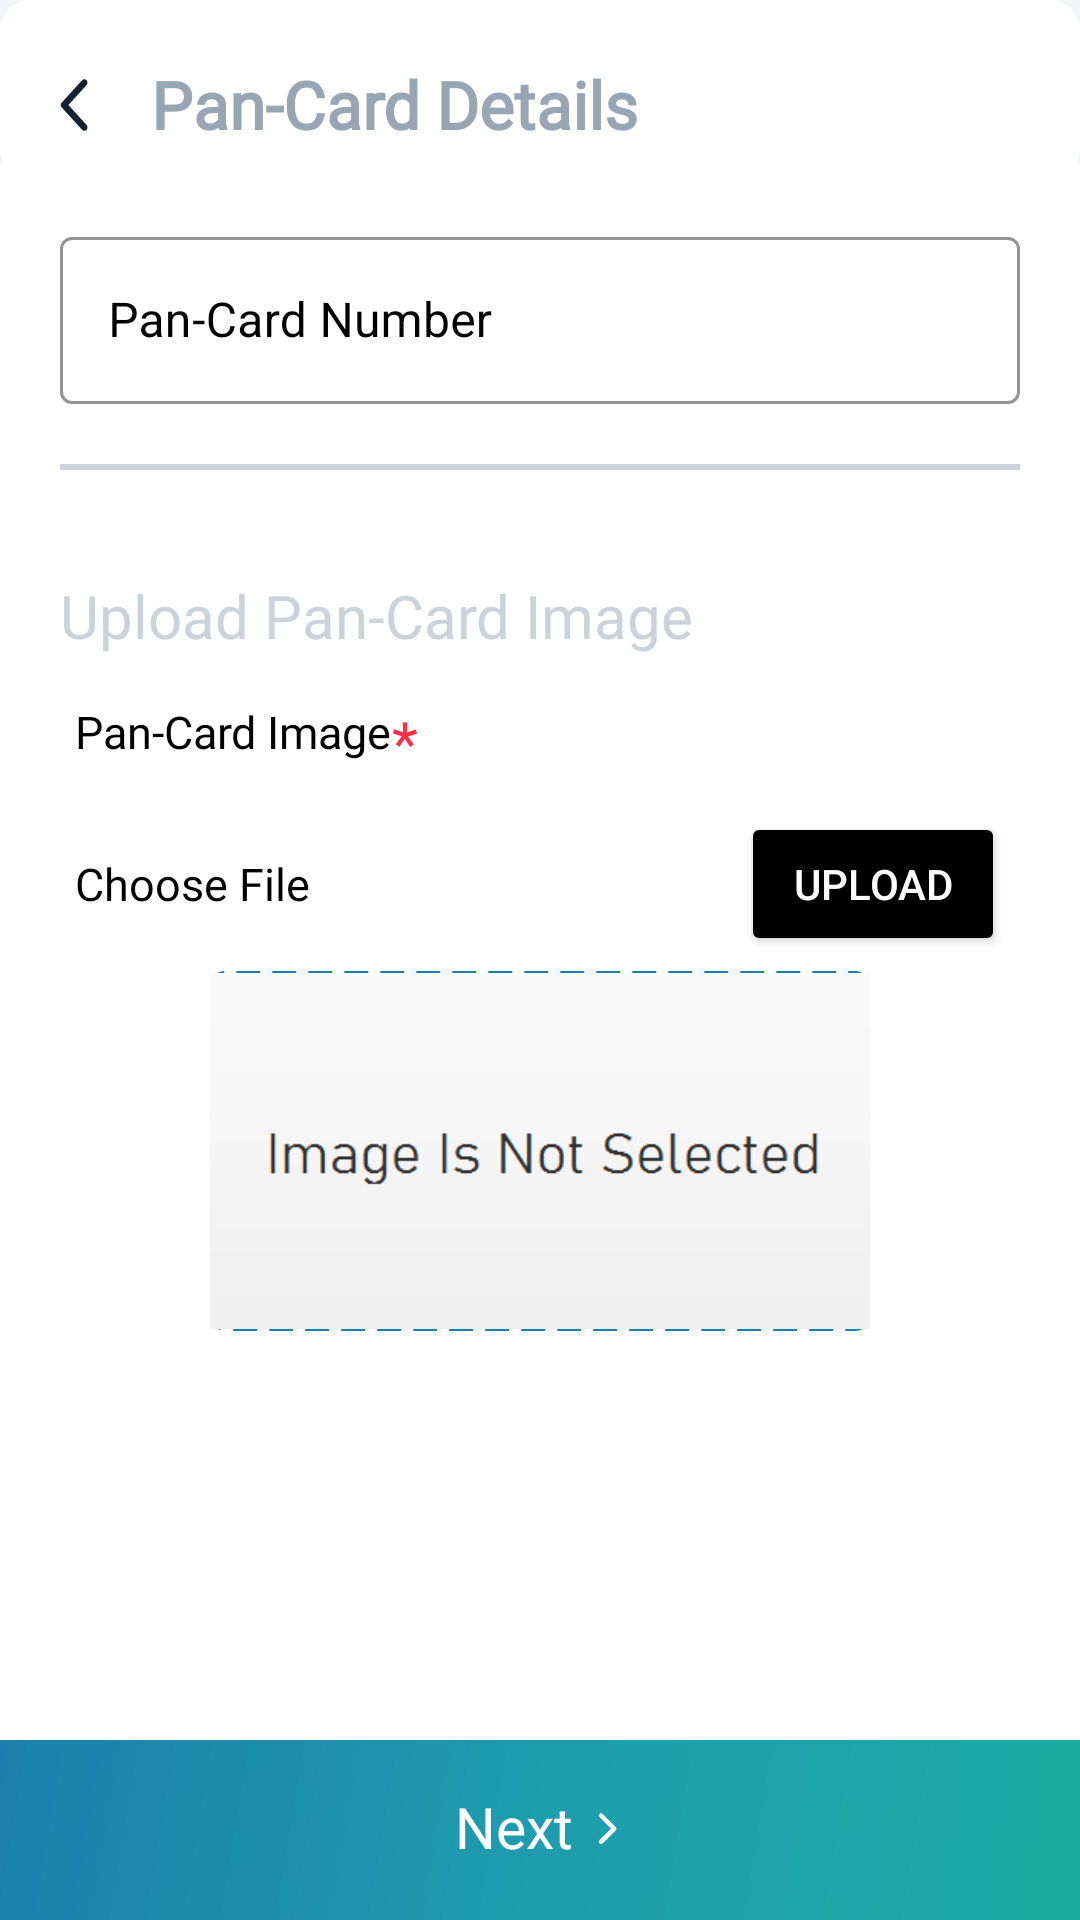

Produce the Android XML layout that renders to this screen, including the resource entries it uses.
<!-- AndroidManifest.xml: application theme Theme.RYZENCARRENT -->
<!-- res/layout/activity_pan_verify_screen.xml -->
<?xml version="1.0" encoding="utf-8"?>
<androidx.coordinatorlayout.widget.CoordinatorLayout xmlns:android="http://schemas.android.com/apk/res/android"
    xmlns:aapt="http://schemas.android.com/aapt"
    xmlns:app="http://schemas.android.com/apk/res-auto"
    android:id="@+id/layoutProductDetail"
    android:layout_width="match_parent"
    android:layout_height="match_parent"
    android:background="@color/screen_background"
    android:orientation="vertical">

    <RelativeLayout
        android:layout_width="match_parent"
        android:layout_height="match_parent"
        android:layout_gravity="center"
        android:gravity="center">

        <RelativeLayout
            android:id="@+id/headerPDP"
            android:layout_width="match_parent"
            android:layout_height="wrap_content"
            android:layout_alignParentTop="true"
            android:background="@drawable/white_background"
            android:padding="@dimen/_10sdp">

            <ImageView
                android:id="@+id/imgBack"
                android:layout_width="20dp"
                android:layout_height="22dp"
                android:layout_alignParentLeft="true"
                android:layout_marginLeft="@dimen/_5sdp"
                android:layout_marginTop="@dimen/_14sdp"
                android:adjustViewBounds="true"
                android:background="@drawable/ic_back_black"
                android:scaleType="centerInside" />

            <TextView
                android:layout_width="wrap_content"
                android:layout_height="wrap_content"
                android:layout_marginLeft="@dimen/_40dp"
                android:layout_marginTop="@dimen/_10sdp"
                android:fontFamily="@font/poppins_semibold"
                android:gravity="center"
                android:text="Pan-Card Details"
                android:textColor="@color/txt_sub_black"
                android:textSize="22dp"
                android:textStyle="bold" />
        </RelativeLayout>

        <FrameLayout
            android:layout_width="match_parent"
            android:layout_height="match_parent"
            android:layout_below="@+id/headerPDP"
            android:layout_marginTop="-6dp"
            android:background="@color/white">

            <androidx.core.widget.NestedScrollView
                android:layout_width="match_parent"
                android:layout_height="wrap_content"
                android:paddingBottom="@dimen/_10dp"
                app:layout_behavior="@string/appbar_scrolling_view_behavior">


                <LinearLayout
                    android:layout_width="match_parent"
                    android:layout_height="wrap_content"
                    android:orientation="vertical"
                    android:padding="20dp">

                    <com.google.android.material.textfield.TextInputLayout
                        android:id="@+id/pannol"

                        style="@style/Widget.MaterialComponents.TextInputLayout.OutlinedBox"
                        android:layout_width="match_parent"
                        android:layout_height="wrap_content"
                        android:hint="Pan-Card Number"
                        android:textColorHint="@color/black"
                        android:transitionName="name"
                        app:boxStrokeColor="@color/black"
                        app:boxStrokeWidthFocused="2dp"
                        app:hintTextColor="@color/black">

                        <com.google.android.material.textfield.TextInputEditText
                            android:id="@+id/panno"
                            android:layout_width="match_parent"
                            android:layout_height="wrap_content"
                            android:inputType="text"
                            android:textAllCaps="true" />

                    </com.google.android.material.textfield.TextInputLayout>

                    <View
                        android:id="@+id/v1"
                        android:layout_width="match_parent"
                        android:layout_height="2dp"
                        android:layout_marginTop="20dp"
                        android:layout_marginBottom="@dimen/_20dp"
                        android:background="@color/txt_sub_light" />

                    <TextView
                        android:id="@+id/tnc"
                        android:layout_width="wrap_content"
                        android:layout_height="wrap_content"
                        android:layout_alignParentLeft="true"
                        android:layout_centerVertical="true"
                        android:layout_gravity="left"
                        android:layout_marginTop="@dimen/_15dp"
                        android:fontFamily="@font/poppins_semibold"
                        android:text="Upload Pan-Card Image"
                        android:textColor="@color/txt_sub_light"
                        android:textSize="@dimen/_20sdp" />

                    <LinearLayout
                        android:layout_width="match_parent"
                        android:layout_height="wrap_content"
                        android:layout_gravity="center"
                        android:layout_marginTop="@dimen/_10dp"
                        android:orientation="horizontal"
                        android:padding="5dp">

                        <TextView
                            android:layout_width="wrap_content"
                            android:layout_height="wrap_content"
                            android:layout_gravity="left"
                            android:fontFamily="@font/poppins_regular"
                            android:text="Pan-Card Image"
                            android:textColor="@color/black"
                            android:textSize="@dimen/_15sdp" />

                        <TextView
                            android:layout_width="wrap_content"
                            android:layout_height="wrap_content"
                            android:layout_alignParentLeft="true"
                            android:layout_centerVertical="true"
                            android:layout_gravity="left"
                            android:fontFamily="@font/poppins_regular"
                            android:text="*"
                            android:textColor="@color/red"
                            android:textSize="@dimen/_20sdp" />

                    </LinearLayout>

                    <LinearLayout
                        android:layout_width="match_parent"
                        android:layout_height="wrap_content"
                        android:layout_gravity="center"
                        android:orientation="horizontal"
                        android:padding="5dp">

                        <TextView
                            android:id="@+id/txtimg1"
                            android:layout_width="0dp"
                            android:layout_height="wrap_content"
                            android:layout_gravity="center"
                            android:layout_weight="1"
                            android:fontFamily="@font/poppins_regular"
                            android:text="Choose File"
                            android:textColor="@color/black"
                            android:textSize="@dimen/_15sdp" />


                        <Button
                            android:id="@+id/img_uploda"
                            android:layout_width="wrap_content"
                            android:layout_height="wrap_content"
                            android:backgroundTint="@color/black"
                            android:text="Upload"
                            android:textColor="@color/white" />
                    </LinearLayout>

                    <ImageView
                        android:id="@+id/adar1"
                        android:layout_width="220dp"
                        android:layout_height="120dp"
                        android:layout_gravity="center"
                        android:background="@drawable/border_doted"
                        android:src="@drawable/demo" />

                </LinearLayout>

            </androidx.core.widget.NestedScrollView>
        </FrameLayout>

        <LinearLayout
            android:id="@+id/mLytDetailProceed"
            android:layout_width="match_parent"
            android:layout_height="60dp"
            android:layout_alignParentBottom="true"
            android:background="@drawable/splash_background"
            android:gravity="center"
            android:orientation="horizontal"
            android:paddingLeft="@dimen/_14sdp"
            android:paddingTop="2dp"
            android:paddingRight="@dimen/_14sdp"
            android:paddingBottom="2dp"
            android:weightSum="1">

            <TextView
                android:id="@+id/tvDetailProceed"
                android:layout_width="wrap_content"
                android:layout_height="wrap_content"
                android:layout_gravity="center"
                android:drawableRight="@drawable/ic_right_arrow_plp_book"
                android:drawablePadding="@dimen/_5dp"
                android:fontFamily="@font/poppins_semibold"
                android:gravity="center"
                android:includeFontPadding="false"
                android:text="Next"
                android:textColor="@color/white"
                android:textSize="19dp" />
        </LinearLayout>
    </RelativeLayout>

</androidx.coordinatorlayout.widget.CoordinatorLayout>
<!-- resources referenced by this layout -->
<resources>
  <color name="black">#FF000000</color>
  <color name="red">#FFFE2F40</color>
  <color name="screen_background">#f1f4f8</color>
  <color name="txt_sub_black">#98a6b3</color>
  <color name="txt_sub_light">#8098a6b3</color>
  <color name="white">#FFFFFFFF</color>
  <dimen name="_10dp">10dp</dimen>
  <dimen name="_10sdp">10dp</dimen>
  <dimen name="_14sdp">14dp</dimen>
  <dimen name="_15dp">15dp</dimen>
  <dimen name="_15sdp">15dp</dimen>
  <dimen name="_20dp">20dp</dimen>
  <dimen name="_20sdp">20dp</dimen>
  <dimen name="_40dp">40dp</dimen>
  <dimen name="_5dp">5dp</dimen>
  <dimen name="_5sdp">5dp</dimen>
  <!-- drawable border_doted (drawable) -->
  <?xml version="1.0" encoding="utf-8"?>
  <selector xmlns:android="http://schemas.android.com/apk/res/android">
      <item>
          <shape android:shape="rectangle">
              <corners android:radius="4dp" />
              <stroke android:width="2dp" android:color="#1c7fab" android:dashWidth="8dp" android:dashGap="4dp" />
          </shape>
      </item>
  </selector>
  <!-- drawable demo: png bitmap (drawable-v24, 4885 bytes) -->
  <!-- drawable ic_back_black (drawable) -->
  <?xml version="1.0" encoding="utf-8"?>
  <vector xmlns:android="http://schemas.android.com/apk/res/android" xmlns:app="http://schemas.android.com/apk/res-auto" xmlns:aapt="http://schemas.android.com/aapt" android:height="22dp" android:width="22dp" android:viewportWidth="24" android:viewportHeight="24">
      <path android:fillColor="#ff122232" android:pathData="M16.62,2.99c-0.49,-0.49 -1.28,-0.49 -1.77,0L6.54,11.3c-0.39,0.39 -0.39,1.02 0,1.41l8.31,8.31c0.49,0.49 1.28,0.49 1.77,0s0.49,-1.28 0,-1.77L9.38,12l7.25,-7.25c0.48,-0.48 0.48,-1.28 -0.01,-1.76z"/>
  </vector>
  <!-- drawable ic_right_arrow_plp_book (drawable) -->
  <?xml version="1.0" encoding="utf-8"?>
  <vector xmlns:android="http://schemas.android.com/apk/res/android" xmlns:app="http://schemas.android.com/apk/res-auto" xmlns:aapt="http://schemas.android.com/aapt" android:height="12dp" android:width="12dp" android:viewportWidth="11" android:viewportHeight="11">
      <path android:fillColor="#00000000" android:pathData="M4,1.4L8,5.4 4,9.4" android:strokeColor="#fff" android:strokeWidth="1.36" android:strokeLineCap="round" android:strokeLineJoin="round" android:fillType="evenOdd"/>
  </vector>
  <!-- drawable splash_background (drawable) -->
  <?xml version="1.0" encoding="utf-8"?>
  <shape xmlns:android="http://schemas.android.com/apk/res/android" xmlns:app="http://schemas.android.com/apk/res-auto" xmlns:aapt="http://schemas.android.com/aapt" android:shape="rectangle">
      <corners android:radius="0dp"/>
      <padding android:left="@dimen/_0dp" android:top="@dimen/_0dp" android:right="@dimen/_0dp" android:bottom="@dimen/_0dp"/>
      <gradient android:startColor="#1caba2" android:endColor="#1c7fab" android:angle="135" android:centerColor="#1e9dae"/>
  </shape>
  <!-- drawable white_background (drawable) -->
  <?xml version="1.0" encoding="utf-8"?>
  <shape xmlns:android="http://schemas.android.com/apk/res/android" xmlns:app="http://schemas.android.com/apk/res-auto" xmlns:aapt="http://schemas.android.com/aapt" android:shape="rectangle">
      <corners android:radius="@dimen/_10dp"/>
      <solid android:color="#ffffff"/>
  </shape>
  <style name="Theme.RYZENCARRENT" parent="Theme.MaterialComponents.DayNight.NoActionBar">
          
          <item name="colorPrimary">@color/purple_500</item>
          <item name="colorPrimaryVariant">#002F43</item>
          <item name="colorOnPrimary">#80D8FF</item>
          
          <item name="colorSecondary">@color/teal_200</item>
          <item name="colorSecondaryVariant">@color/teal_700</item>
          <item name="colorOnSecondary">@color/black</item>
          
          <item name="android:statusBarColor" tools:targetApi="l">?attr/colorPrimaryVariant</item>
          
      </style>
  <dimen name="_0dp">0dp</dimen>
  <color name="purple_500">#80D8FF</color>
  <color name="teal_200">#80D8FF</color>
  <color name="teal_700">#0479AE</color>
</resources>
